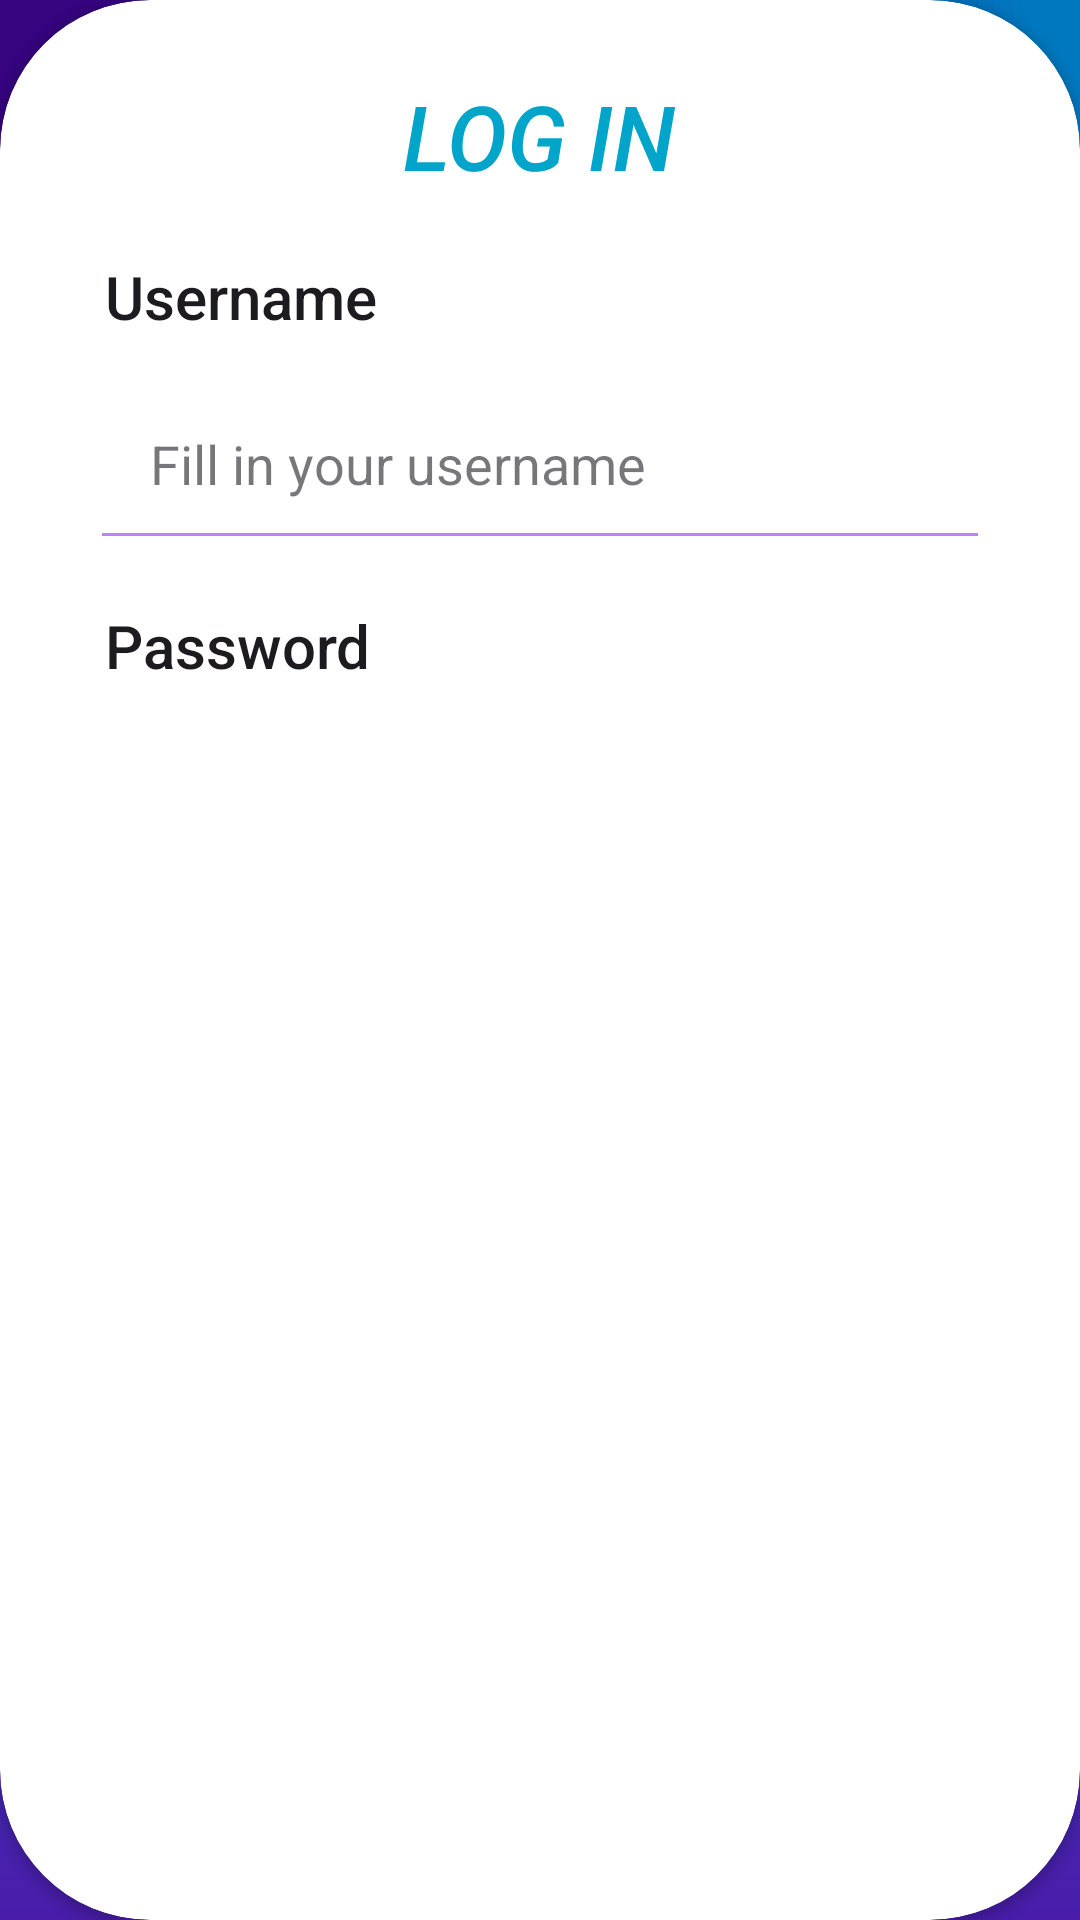

Produce the Android XML layout that renders to this screen, including the resource entries it uses.
<!-- AndroidManifest.xml: application theme Theme.Hirehub -->
<!-- res/layout/fragment_user_login.xml -->
<?xml version="1.0" encoding="utf-8"?>
<androidx.cardview.widget.CardView xmlns:android="http://schemas.android.com/apk/res/android"
    xmlns:app="http://schemas.android.com/apk/res-auto"
    xmlns:tools="http://schemas.android.com/tools"
    android:layout_width="match_parent"
    android:layout_height="wrap_content"
    android:layout_margin="5dp"
    app:cardCornerRadius="50dp"
    tools:context=".UserLoginFragment">

    <LinearLayout
        android:layout_width="match_parent"
        android:layout_height="match_parent"
        android:orientation="vertical"
        android:padding="10dp">

        <TextView
            android:id="@+id/textViewLoginTitle"
            style="@style/TextAppearance.AppCompat.Title"
            android:layout_width="wrap_content"
            android:layout_height="wrap_content"
            android:layout_gravity="center"
            android:layout_marginStart="20dp"
            android:layout_marginTop="10dp"
            android:layout_marginEnd="20dp"
            android:gravity="center"
            android:padding="5dp"
            android:text="LOG IN"
            android:textColor="@color/hirehub_blue"
            android:textSize="30sp"
            android:textStyle="italic" />

        <TextView
            android:id="@+id/textViewUsernameTitle"
            style="@style/TextAppearance.AppCompat.Title"
            android:layout_width="wrap_content"
            android:layout_height="wrap_content"
            android:layout_marginStart="20dp"
            android:layout_marginTop="10dp"
            android:layout_marginEnd="20dp"
            android:padding="5dp"
            android:text="Username" />

        <EditText
            android:id="@+id/etUsername"
            style="@style/Widget.MaterialComponents.TextInputLayout.OutlinedBox.Dense"
            android:layout_width="match_parent"
            android:layout_height="wrap_content"
            android:layout_marginStart="20dp"
            android:layout_marginTop="5dp"
            android:layout_marginEnd="20dp"
            android:backgroundTint="@color/purple_200"
            android:elevation="4dp"
            android:hint="Fill in your username"
            android:padding="20dp"
            android:textAllCaps="false"
            android:textSize="18sp" />

        <TextView
            android:id="@+id/textViewPasswordTitle"
            style="@style/TextAppearance.AppCompat.Title"
            android:layout_width="match_parent"
            android:layout_height="match_parent"
            android:layout_marginStart="20dp"
            android:layout_marginTop="10dp"
            android:layout_marginEnd="20dp"
            android:padding="5dp"
            android:text="Password" />

        <EditText
            android:id="@+id/etPassword"
            style="@style/Widget.MaterialComponents.TextInputLayout.OutlinedBox.Dense"
            android:layout_width="match_parent"
            android:layout_height="wrap_content"
            android:layout_marginStart="20dp"
            android:layout_marginTop="5dp"
            android:layout_marginEnd="20dp"
            android:backgroundTint="@color/purple_200"
            android:elevation="4dp"
            android:hint="Fill in your password"
            android:inputType="textPassword"
            android:padding="20dp"
            android:textAllCaps="false"
            android:textSize="18sp" />

        <Button
            android:id="@+id/btnLogin"
            android:layout_width="match_parent"
            android:layout_height="wrap_content"
            android:layout_gravity="center"
            android:layout_marginStart="40dp"
            android:layout_marginTop="20dp"
            android:layout_marginEnd="40dp"
            android:backgroundTint="@color/hirehub_purple"
            android:elevation="4dp"
            android:text="Login"
            android:textAllCaps="false"
            android:textColor="#FFFFFF"
            android:textSize="20sp" />

        <Button
            android:id="@+id/buttonRedirectSignUp"
            style="@style/TextAppearance.AppCompat.Title"
            android:layout_width="wrap_content"
            android:layout_height="match_parent"
            android:layout_gravity="right"
            android:layout_marginStart="20dp"
            android:layout_marginEnd="20dp"
            android:background="@android:color/transparent"
            android:backgroundTint="@android:color/transparent"
            android:elevation="6dp"
            android:text="No account? Sign Up!"
            android:textAllCaps="false"
            android:textColorHighlight="#2298FF"
            android:textColorHint="#FFFFFF"
            android:textColorLink="#306AFF"
            android:textSize="18sp"
            android:textStyle="bold"
            app:layout_constraintBottom_toBottomOf="@+id/loginBackButton"
            app:layout_constraintStart_toEndOf="@+id/space"
            app:layout_constraintTop_toTopOf="@+id/loginBackButton" />

        <LinearLayout
            android:layout_width="match_parent"
            android:layout_height="match_parent"
            android:gravity="start"
            android:padding="10dp">

            <Button
                android:id="@+id/loginBackButton"
                android:layout_width="wrap_content"
                android:layout_height="match_parent"
                android:layout_gravity="start"
                android:layout_marginStart="20dp"
                android:layout_marginTop="10dp"
                android:layout_marginEnd="20dp"
                android:layout_marginBottom="10dp"
                android:backgroundTint="#D458F8"
                android:elevation="4dp"
                android:padding="15dp"
                android:text="Back"
                android:textColor="?colorOnPrimary"
                android:textSize="20sp" />


        </LinearLayout>
    </LinearLayout>
</androidx.cardview.widget.CardView>
<!-- resources referenced by this layout -->
<resources>
  <color name="hirehub_blue">#00A5C9</color>
  <color name="hirehub_purple">#FF6750A3</color>
  <color name="purple_200">#FFBB86FC</color>
  <style name="Theme.Hirehub" parent="Base.Theme.HireHub" />
  <style name="Base.Theme.HireHub" parent="Theme.Material3.DayNight.NoActionBar">
          
          
          <item name="android:windowBackground">@drawable/background_image_hirehub_blur</item>
          <item name="android:textColor">@color/black</item> 
      </style>
  <!-- drawable background_image_hirehub_blur: png bitmap (drawable, 47149 bytes) -->
  <color name="black">#FF000000</color>
</resources>
